pico-8 play session: hold → + tap 🅾, after a click and taps of 🅾, ❎, 🅾+❎, 🅾 in the second before t = 0

[t = 1 s] hold → ~1s, tap 🅾 ~2×
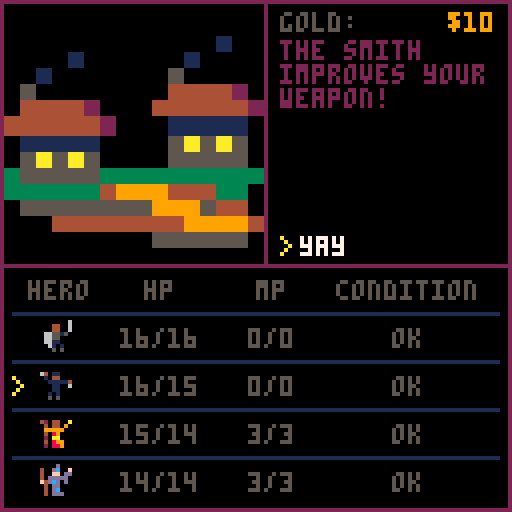
[t = 2 s] hold → ~2s, tap 🅾 ~4×
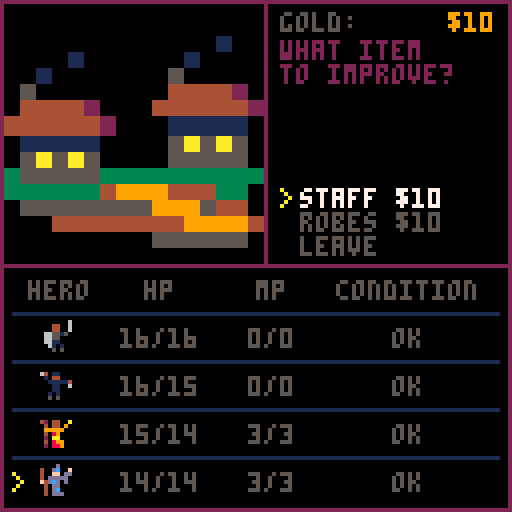
[t = 4 s] hold → ~4s, tap 🅾 ~7×
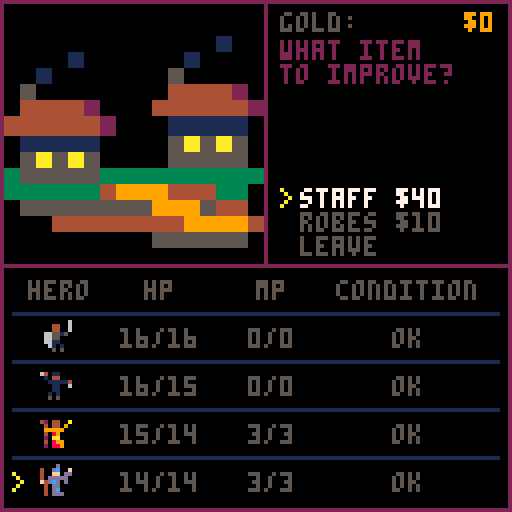
[t = 8 s] hold → ~8s, tap 🅾 ~14×
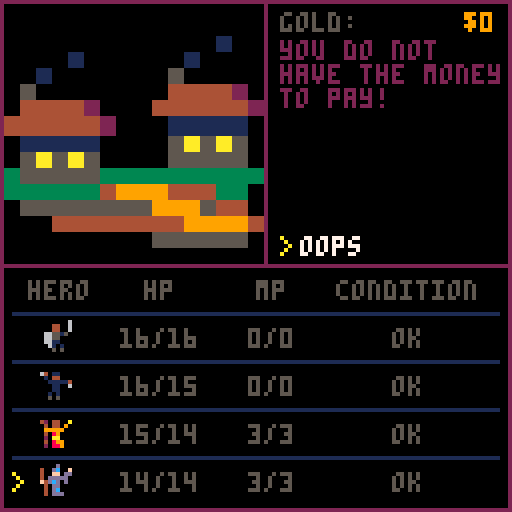

pico-8 cartridge
version 8
__lua__
-- dungeo: the lich queen
-- by cc

function mod16( x )
return x % 16
end

function d( sides )
if (sides < 2) then return sides end
return flr(rnd(sides)) + 1
end

function pickfrom( table )
return table[ d( #table ) ]
end

function copy( table )
local acopy = {}
for k,v in pairs( table) do
acopy[k] = v
end
return acopy
end

function round( c )
return flr( c + 0.499 )
end

function indexof( table, key )
for i = 1, #table do
if (table[i] == key) then return i end
end
return 0
end

function printr( str, x, y, c )
local w = 4 * #str
print( str, x-w, y, c )
end

function printc( str, x, y, c )
local w = 4 * #str
print( str, x-round( w/2 ), y, c )
end

function switchto( newcontroller )
isdirty = true
if (controller.blur != nil) then controller.blur() end
controller = newcontroller
if (controller.focus != nil) then controller.focus() end
end

function setactivehero( tohero )
activehero = tohero
isdirty = true
end

controller = {}

function _init()

cartdata("bdi_dungeo")

print( " ", 0, 70, 15 )

gamestate.newgame()

switchto( mainmenu ) -- controller_town )

end

function _update()

if (controller.update ~= nil) then controller.update() end

end

function _draw()

if (controller.draw ~= nil) then controller.draw() end

end

mainmenu = {
focus = function()
gamestate.newgame()
choice = 1
isdirty = true
mainmenu.options = {}
if (dget(0) == 1) then
add( mainmenu.options, { "load game", function()
gamestate.loadgame()
switchto( controller_town )
end })
end
add( mainmenu.options, { "new  game", function()
switchto( controller_town )
end })
end,
update = function()
if (btnp(2)) then
choice = max( 1, choice - 1 )
sfx(4)
isdirty = true
end
if (btnp(3)) then
choice = min( #mainmenu.options, choice + 1 )
sfx(4)
isdirty = true
end
if (btnp(4)) then
sfx(5)
mainmenu.options[ choice ][2]()
end
end,
draw = function()
if (not isdirty) then return end
isdirty = false
cls()
sspr( 0,32,64,32, 0, 0, 128, 64 )
printc( "can you defeat the lich queen?", 64, 60, 7 )
for i = 1, #mainmenu.options do
if (i == choice) then
printc( "> " .. mainmenu.options[i][1] .. " <", 64, 68 + i * 6, 10 )
else
printc( mainmenu.options[i][1], 64, 68 + i * 6, 5 )
end
end
printc( "arrow keys to select / move", 64, 95, 1 )
printc( "z to choose", 64, 101, 1 )
printc( "x to cancel", 64, 107, 1 )
end,
}



controller_camp = {

focus = function()
sfx(5)
setactivehero( 0 )
controller_choose_hero.show(
"examine who?",
function( hero )
controller_examine_hero.examine( hero )
end,
0, 0,
function()
switchto( controller_explore )
end
);
end

}

controller_examine_hero = {
examine = function( hero )
setactivehero( hero )
controller_examine_hero.hero = hero
controller_examine_hero.portrait = hero.portrait
local options = {}
add( options,
{ "stats",
function()
isdirty = true
controller_hero_stats.examine( controller_examine_hero.hero )
end })
if (hero.spellcaster) then
add( options,
{ "cast spell",
function()
controller_cast_spell_in_camp.choose( controller_examine_hero.hero )
end })
end
add( options,
{ "cancel",
function()
switchto( controller_camp )
end })
controller_modal.show(
"what to do?",
options,
controller_examine_hero.portrait[1], controller_examine_hero.portrait[2],
function()
switchto( controller_camp )
end )
end,
}

controller_camp_spell = {
}

controller_hero_stats = {
examine = function(hero)
controller_hero_stats.hero = hero
controller_hero_stats.portrait = hero.portrait
switchto( controller_hero_stats )
end,
update = function()
if (btnp(4) or btnp(5)) then
sfx(4)
controller_examine_hero.examine( controller_hero_stats.hero )
end
end,
draw = function()

if (not isdirty) then return end
isdirty = false

local hero = controller_hero_stats.hero

gamestate.draw()

rectfill( 0,0,66,66,0)
sspr(controller_hero_stats.portrait[1],controller_hero_stats.portrait[2],16,16,1,1,65,65)
rect( 0, 0, 66, 66, 2 )

rect( 66, 0, 127, 66, 2 )
rectfill( 66, 0, 127, 8, 2 )

printc( "lvl " .. hero.level .. " " .. hero.name, 96, 2, 7 )

local y = 10
y = controller_hero_stats.drawrow( y, "     xp: ", hero.xp, 6 )
y = controller_hero_stats.drawrow( y, " muscle: ", hero.strength, 6 )
y = controller_hero_stats.drawrow( y, " smarts: ", hero.intelligence, 6 )
y = controller_hero_stats.drawrow( y, "agility: ", hero.dexterity, 6 )
y = controller_hero_stats.drawrow( y, "   grit: ", hero.constitution, 6 )

printc( "+" .. hero.weapon .. " " .. hero.weaponname, 96, y, 6 )
y += 6

printc( "+" .. hero.armor .. " " .. hero.armorname, 96, y, 6 )
y += 6

if (hero.shieldname ~= "none") then
printc( "+" .. hero.shield .. " " .. hero.shieldname, 96, y, 6 )
end

rect( 0, 66, 127,127, 2 )

end,

drawrow = function( y, label, value, color )
print( "         " .. value, 70, y, color )
print( label, 70, y, 2 )
return y + 6
end,


}

monster = nil

controller_combat_start = {

focus = function()
incombat = true
monster = makemonster( camera.z )
sfx( 6 )
switchto( controller_choose_party_response )
end

}

controller_choose_party_response = {
focus = function()
controller_modal.show(
"you encounter\n" .. monster.number .. " " .. monster.name .. "s.",
{
{ "stand ground",
function()
switchto( controller_choose_options )
end },
{ "run away",
function()
if (d(100) > monster.chase) then
switchto( controller_explore )
else
switchto( controller_choose_options )
end
end },
}, monster.portraitx, monster.portraity )
end
}

controller_choose_options = {
focus = function()
controller_player_option.slot = 1
monster.active = monster.number
switchto( controller_player_option )
end,
}

controller_player_option = {
focus = function()
setactivehero( 0 )
if (monster.number < 1) then
if (monster.name == "lich") then
endgame.finish( "lich queen dead", "you win!", 96,80 )
else
switchto( controller_victory )
end
return
end
if (controller_player_option.slot > #gamestate.heroes) then
switchto( controller_enemy_attack )
return
end
local hero = gamestate.heroes[ controller_player_option.slot ]
if (not gamestate.isactive( hero )) then
controller_player_option.nextplayer()
return
end
setactivehero( hero )
local options = {}
add( options, {
"melee attack", function()
controller_player_option.domelee()
end
})
add( options, {
"defend", function()
controller_player_option.dodefend()
end
})
if (hero.spellcaster) then
add( options, {
"cast spell", function()
controller_player_option.dospellcast()
end
})
end
controller_modal.show(
hero.name .. "\nchoose action:",
options, monster.portraitx, monster.portraity )
end,
nextplayer = function()
controller_player_option.slot += 1
switchto( controller_player_option )
end,
dospellcast = function()
local hero = gamestate.heroes[ controller_player_option.slot ]
controller_cast_spell_in_combat.choose( hero )
end,
domelee = function()
local hero = gamestate.heroes[ controller_player_option.slot ]
local offense = hero.level + hero.strength + hero.weapon + 1
if (hero.attackbonus) then offense += hero.attackbonus end
controller_strike_enemy.strike( hero, offense, 0 )
end,
dodefend = function()
local hero = gamestate.heroes[ controller_player_option.slot ]
local defense = hero.level + hero.dexterity + hero.armor + 1
if (hero.shield ~= "none") then defense += hero.shield + 1 end
local options = { { "okay", function()
controller_player_option.nextplayer()
end } }
if (d(defense) > d(monster.offense)) then
sfx(8)
monster.active -= 1
controller_modal.show(
hero.name .. "\ndefends!",
options, monster.portraitx, monster.portraity )
else
sfx(7)
controller_modal.show(
hero.name .. "\nfails to\ndefend!",
options, monster.portraitx, monster.portraity )
end
end,
}

controller_strike_enemy = {
strike = function( hero, offense, attacktype )
local defense = monster.defense
if (attacktype ~= 0) then
defense = 0
end
local damage = d(offense) - d(defense)
if (damage < 1) then
sfx(7)
controller_modal.show(
hero.name .. "\nmisses!",
{
{ "okay", function()
controller_player_option.nextplayer()
end }
}, monster.portraitx, monster.portraity )
return
end
monster.hp -= damage
local t = hero.name .. " deals\n" .. damage .. " damage\n" .. "to " .. monster.name
if (monster.hp < 1) then
sfx(9)
t = t .. ",\nkilling it!\n" .. hero.name .. " gets\n" .. camera.z .. "xp!"
monster.number -= 1
monster.active -= 1
hero.xp += camera.z
monster.hp = monster.maxhp
else
sfx(8)
t = t .. "!"
end
controller_modal.show(
t,
{
{ "okay", function()
controller_player_option.nextplayer()
end }
}, monster.portraitx, monster.portraity )
end
}

controller_victory = {
focus = function()
setactivehero( 0 )
sfx( 10 )
override( chest )
controller_modal.show(
monster.name .. "s\nare defeated!",
{
{ "yay", function()
switchto( controller_explore )
controller_explore.didmove()
end }
}, monster.portraitx, monster.portraity )
monster = nil
end
}

controller_enemy_attack = {
focus = function()
local hero = gamestate.randomactiveplayer()
if (hero == nil) then
endgame.finish( "all heroes out", "you lose", 80,80 )
return
end
if (monster.active < 1) then
switchto( controller_choose_party_response )
return
end
monster.active -= 1
local offense = monster.offense  --  ramp monsters by enemy
offense += camera.z * camera.z -- ramp monsters by level
local defense = hero.level + hero.dexterity + hero.armor + hero.shield + 1
local damage = d(offense) - d(defense)
local t = monster.name .. "\nattacks\n" .. hero.name .. " and\n"
if (damage < 1) then
t = t .. "misses!"
sfx(7)
else
t = t .. "hits for " .. damage .. "\ndamage!\n"
if (monster.poisonous and d(100) < camera.z * 10) then
hero.condition = max( 1, hero.condition )
t = t .. hero.name .. " \npoisoned!"
end
if (monster.stones and d(100) < camera.z * 5) then
hero.condition = max( 2, hero.condition )
t = t .. hero.name .. " \npetrified!"
end
hero.hp = max( hero.hp - damage, 0 )
if (hero.hp == 0) then
t = t .. hero.name .. " dies!"
sfx(9)
else
sfx(8)
end
end
controller_modal.show(
t,
{
{ "okay", function()
controller_enemy_attack.nextmonster()
end }
}, monster.portraitx, monster.portraity )
return
end,
nextmonster = function()
switchto( controller_enemy_attack )
end,
}

controller_explore = {

update = function()
if (btnp(0)) then
camera.facing -= 1
if (camera.facing < 1) then camera.facing = 4 end
isdirty = true
sfx( 0 )
end
if (btnp(1)) then
camera.facing += 1
if (camera.facing > 4) then camera.facing = 1 end
isdirty = true
sfx( 0 )
end
if (btnp(2)) then
local forward = camtile( camera, 0, 1 )
local facing = facings[ camera.facing ]
local amount = 1
camera.x += facing.forward.dx * forward.tile.move
camera.y += facing.forward.dy * forward.tile.move
sfx( forward.tile.sfx )
isdirty = true
if (forward.tile.move > 0) then
controller_explore.didmove()
end
end
if (btnp(3)) then
local backward = camtile( camera, 0, -1 )
local canmovebackward = true
facing = facings[ camera.facing ]
camera.x -= facing.forward.dx * backward.tile.move
camera.y -= facing.forward.dy * backward.tile.move
sfx( backward.tile.sfx )
isdirty = true
if (backward.tile.move > 0) then
controller_explore.didmove()
end
end
if (btnp(5)) then
switchto( controller_camp );
end
end,

didmove = function()
camera.x = mod16( camera.x )
camera.y = mod16( camera.y )

for i = 1,#gamestate.heroes do
local hero = gamestate.heroes[i]
if (hero.condition == 2 and hero.hp > 0) then
if (d(100) < 10) then
hero.hp = max( 1, hero.hp - 1 )
end
end
end

thinghere = camtile( camera, 0, 0 )
if (thinghere.contents.sfx > 0) then
sfx( thinghere.contents.sfx )
end
if (thinghere.contents == upladder) then
switchto( controller_ladder_up )
return
end
if (thinghere.contents == downladder) then
switchto( controller_ladder_down )
return
end
if (thinghere.contents == chest) then
switchto( controller_open_chest )
return
end
if (thinghere.contents == fountain) then
switchto( controller_fountain )
return
end
if (thinghere.contents == empty) then
if (d(100) < 10) then
switchto( controller_combat_start )
return
end
end
end,

draw = function()
if (not isdirty) then return end
isdirty = false
drawmazeview()
gamestate.draw()
end,

}


controller_fountain = {

focus = function()
controller_modal.show(
"you find a\nfountain.\ndrink?",
{
{ "drink",
function()
controller_fountain.drink()
end },
{ "do not drink",
function()
switchto( controller_explore )
end },
}, 0, 0 )
end,
drink = function()

override( fountainx )
local val = d(4)
local t = "refreshing!"

if (val == 1) then
sfx(3)
t = "it heals\nyour group!"
for i = 1,#gamestate.heroes do
local hero = gamestate.heroes[ i ]
hero.condition = 0
hero.hp = min( gamestate.maxhp( hero ), hero.hp + d(10))
end
end

if (val == 2) then
local hero = pickfrom( gamestate.heroes )
if (hero.hp > 0 and camera.z > 1) then
if (hero.condition == 0) then
sfx(6)
hero.condition = 1
t = "oh no! it is\npoisonous!"
end
end
end

if (val == 3) then
sfx(7)
local found = d(10) + camera.z*2
t = "you find\n$" .. found .. "\nin the\nfountain!"
gamestate.gold += found
end

if (val == 4) then
sfx(3)
t = "it energizes\nyour group!"
for i = 1,#gamestate.heroes do
local hero = gamestate.heroes[ i ]
hero.mp = min( gamestate.maxmp( hero ), hero.mp + 5 )
end
end

controller_modal.notice(
t,
"okay",
0,0,
function()
switchto( controller_explore )
end
)
end,

}





gamestate = {

newgame = function()
contentoverrides = {}
gamestate.gold = 20
camera = { facing = 1, x = 1, y = 1, z = 1 }
gamestate.heroes = {}

add( gamestate.heroes,
{
name= "soldier",
hpperlevel= 5,
weaponname = "sword",
armorname = "chain",
shieldname = "shield",
portrait = { 16, 64 },
attackbonus = 10,
spellcaster = false,

icon = 192,
strength = 1,
intelligence = 1,
dexterity = 1,
constitution = 1,
hp = 16,
mp = 0,
condition = 0,
weapon = 0,
armor = 0,
shield = 0,
accessory = 0,
xp = 0,
level = 1,
class = 1
})
add( gamestate.heroes,
{
name= "rogue",
hpperlevel= 4,
weaponname = "knife",
armorname = "vest",
shieldname = "shield",
portrait = { 32, 64 },
attackbonus = 5,
spellcaster = false,

icon = 193,
strength = 1,
intelligence = 1,
dexterity = 1,
constitution = 1,
hp = 16,
mp = 0,
condition = 0,
weapon = 0,
armor = 0,
shield = 0,
accessory = 0,
xp = 0,
level = 1,
class = 2
})
add( gamestate.heroes,
{
name= "priest",
hpperlevel= 3,
weaponname = "mace",
armorname = "scale",
shieldname = "none",
portrait = { 48, 64 },
attackbonus = 4,
spellcaster = true,
icon = 194,

strength = 1,
intelligence = 1,
dexterity = 1,
constitution = 1,
hp = 15,
mp = 3,
condition = 0,
weapon = 0,
armor = 0,
shield = 0,
accessory = 0,
xp = 0,
level = 1,
class = 3
})
add( gamestate.heroes,
{
name= "mage",
hpperlevel= 2,
weaponname = "staff",
armorname = "robes",
shieldname = "none",
portrait = { 64, 64 },
attackbonus = 2,
spellcaster = true,

icon = 195,
strength = 1,
intelligence = 1,
dexterity = 1,
constitution = 1,
hp = 14,
mp = 3,
condition = 0,
weapon = 0,
armor = 0,
shield = 0,
accessory = 0,
xp = 0,
level = 1,
class = 4
})

end,

conditionlabel = function( hero )
if (hero.hp < 1) then return { "dead", 8 } end
if (hero.condition == 1) then return { "poisoned", 11 } end
if (hero.condition == 2) then return { "stone", 7 } end
return { "ok", 5 }
end,

isactive = function( hero )
if (hero.hp < 1) then return false end
if (hero.condition == 2) then return false end
return true
end,

randomactiveplayer = function()
local actives = {}
for i = 1,#gamestate.heroes do
local hero = gamestate.heroes[i]
if (gamestate.isactive( hero )) then
add( actives, hero )
end
end
if (#actives == 0) then return nil end
return actives[ d( #actives ) ]
end,

draw = function()

rectfill( 67, 0, 127, 66, 0 )
rect( 66, 0, 127, 66, 2 )

rectfill( 0, 67, 127, 127, 0 )

print( 'gold:', 70, 3, 5 )
printr( '$' .. gamestate.gold, 124, 3, 9 )

printc( 'hero', 15, 70, 5 )
printc( 'hp', 40, 70, 5 )
printc( 'mp', 68, 70, 5 )
printc( 'condition', 102, 70, 5 )
for i = 1,#(gamestate.heroes) do
local hero = gamestate.heroes[i]
if (activehero == hero) then
print( ">", 3, 66 + i * 12 + 4, 10 )
end
line( 3, 66 + i * 12, 124, 66 + i * 12, 1 )
spr( hero.icon, 10, 66 + i * 12 + 2 )
if ( hero.hp < 1 ) then
printc( "dead", 40, 66 + i*12 + 4, 8 )
else
printc( hero.hp .. "/" .. gamestate.maxhp( hero ), 40, 66 + i*12 + 4, 5 )
end
printc( hero.mp .. "/" .. gamestate.maxmp( hero ), 68, 66 + i*12 + 4, 5 )

local condition = gamestate.conditionlabel( hero )
printc( condition[1], 102, 66 + i*12 + 4, condition[2] )
end

rect( 0, 66, 127,127, 2 )

end,

maxhp = function( hero )
local hp = 10 + hero.constitution
local hpperlevel = 3
if (hero.class == 1) then hpperlevel = 5 end
if (hero.class == 2) then hpperlevel = 4 end
hp += hpperlevel * hero.level
if (hp > 99) then return 99 end
return hp
end,

maxmp = function( hero )
if (hero.class == 1) then return 0 end
if (hero.class == 2) then return 0 end
return hero.intelligence + hero.level * 2
end,

xptonextlevel = function( hero )
return (hero.level+1) * (hero.level+1) - hero.xp
end,

heal = function( hero, amount )
if (hero.hp < 1) then return end
hero.hp = min( hero.hp + amount, gamestate.maxhp( hero ))
end,

energize = function( hero, amount )
hero.mp = min( hero.mp + amount, gamestate.maxmp( hero ))
end,

savegame = function()

dset( 0, 1 )
dset( 1, gamestate.gold )
dset( 2, camera.x )
dset( 3, camera.y )
dset( 4, camera.z )

for slot=1,4 do
gamestate.savehero( slot, gamestate.heroes[ slot ] )
end

end,



loadgame = function()

gamestate.newgame()

if (dget(0) ~= 1) then return end

gamestate.gold = dget( 1 )
camera.x = dget( 2 )
camera.y = dget( 3 )
camera.z = dget( 4 )

for i = 1,4 do
gamestate.loadhero( i )
end

end,

savehero = function( heroslot, hero )

local base = (heroslot-1) * 14 + 5

if (hero == nil) then
dset( base, 0 )
return
end

dset( base, hero.icon )
dset( base + 1, hero.strength )
dset( base + 2, hero.intelligence )
dset( base + 3, hero.dexterity )
dset( base + 4, hero.constitution )
dset( base + 5, hero.hp )
dset( base + 6, hero.mp )
dset( base + 7, hero.condition )
dset( base + 8, hero.weapon )
dset( base + 9, hero.armor )
dset( base + 10, hero.shield )
dset( base + 11, hero.xp )
dset( base + 12, hero.level )

end,

loadhero = function( heroslot )

local hero = gamestate.heroes[ heroslot ]

local base = (heroslot-1) * 14 + 5
if (dget(base) == 0) then return nil end

hero.icon = dget( base )
hero.strength = dget( base + 1 )
hero.intelligence = dget( base + 2 )
hero.dexterity = dget( base + 3 )
hero.constitution = dget( base + 4 )
hero.hp = dget( base + 5 )
hero.mp = dget( base + 6 )
hero.condition = dget( base + 7 )
hero.weapon = dget( base + 8 )
hero.armor = dget( base + 9 )
hero.shield = dget( base + 10 )
hero.xp = dget( base + 11 )
hero.level = dget( base + 12 )

return hero

end

}
controller_ladder_down = {

focus = function()
controller_modal.show(
"you find a\nladder down.\nclimb down?",
{
{ "climb down", function()
isdirty = true;
camera.z += 1;
switchto( controller_explore )
end },
{ "stay", function()
switchto( controller_explore )
end },
}, 0, 0 )
end

}


controller_ladder_up = {

focus = function()
controller_modal.show(
"you find a\nladder up.\nclimb up?",
{
{ "climb up",
function()
if (camera.z == 1) then
switchto( controller_town )
else
camera.z -= 1
switchto( controller_explore )
end
end },
{ "stay",
function()
switchto( controller_explore )
end },
}, 0, 0 )
end

}



spells = {}

add( spells, {
name = "locate",
class = {3},
level = 1,
incombat = false,
outcombat = true,
cast= function( hero )
endspell(
"you are at:\n" ..
camera.x .. " east\n" ..
camera.y .. " south\n" ..
camera.z .. " down\n" ..
"facing " .. facings[ camera.facing ].label,
hero )
end
})

add( spells, {
name = "escape",
class = {4},
level = 5,
incombat = true,
outcombat = true,
cast= function( hero )
if (camera.z > 3) then
endspell( "escape spell\nfizzles!\noh, no!", hero )
return
end
sfx(3)
camera.x = 1
camera.y = 1
camera.z = 1
monster = nil
switchto( controller_town )
return
end
})

add( spells, {
name = "fleetfoot",
class = {3},
level = 1,
incombat = true,
outcombat = false,
cast= function( hero )
monster.chase = monster.chase - 50
endspell( "party's feet\nmove faster!", hero )
end
})

add( spells, {
name = "stunbolt",
class = {3,4},
level = 1,
incombat = true,
outcombat = false,
cast= function( hero )
monster.active -= 1
endspell( "you stun\n" .. monster.name .. "!", hero )
end
})

add( spells, {
name = "cure",
class = {3},
level = 3,
incombat = true,
outcombat = true,
cast= function( hero )
local portrait = spellportrait( hero )
controller_choose_hero.show(
"cure who?",
function( recipient )
if (recipient.hp < 1) then
endspell( "the spell\nfizzles!", hero )
return
end
recipient.condition = 0
recipient.hp = min( gamestate.maxhp( recipient ), recipient.hp + d(10))
endspell( "you heal them\na bit and\ncure any\nconditions!", hero )
end,
portrait.x, portrait.y,
function()
end
);
end
})

add( spells, {
name = "heal",
class = {3},
level = 2,
incombat = true,
outcombat = true,
cast= function( hero )
local portrait = spellportrait( hero )
controller_choose_hero.show(
"cure who?",
function( recipient )
if (recipient.hp < 1) then
endspell( "the spell\nfizzles!", hero )
return
end
recipient.hp = min( gamestate.maxhp( recipient ), recipient.hp + d(10) + hero.intelligence)
endspell( "you heal them\na bit and\ncure any\nconditions!", hero )
end,
portrait.x, portrait.y,
function()
end
);
end
})

add( spells, {
name = "allheal",
class = {3},
level = 5,
incombat = true,
outcombat = true,
cast= function( hero )
local portrait = spellportrait( hero )
for i=1,#gamestate.heroes do
local hero = gamestate.heroes[i]
hero.hp = min( gamestate.maxhp( hero ),
hero.hp + d( hero.intelligence + hero.level + 3 ))
end
endspell( "you heal\nthe party!", hero )
end
})

add( spells, {
name = "holy bolt",
class = {3},
level = 1,
incombat = true,
outcombat = false,
cast= function( hero )
local offense = hero.intelligence * 2 + 1
if (monster.isundead == true) then
offense = offense + hero.level * hero.level + 3
end
controller_strike_enemy.strike( hero, offense, 1 )
end
})

add( spells, {
name = "firebolt",
class = {4},
level = 1,
incombat = true,
outcombat = false,
cast= function( hero )
local offense = hero.level * 2 + hero.intelligence * 2 + 3
controller_strike_enemy.strike( hero, offense, 1 )
end
})

function spellportrait( hero )
local px = hero.portrait[1]
local py = hero.portrait[2]
if (monster ~= nil) then
px = monster.portraitx
py = monster.portraity
end
return { x = px, y = py }
end

function endspell( withtext, hero )
local portrait = spellportrait( hero )
local action = function()
switchto( controller_explore )
end
if (monster ~= nil) then
action = function()
controller_player_option.nextplayer()
end
end
controller_modal.notice(
withtext,
"continue",
portrait.x, portrait.y, action
)
end

function findspellsfor( hero )
local options = {}
for i = 1,#spells do
local spell = spells[i]
local addspell = true
if (indexof( spell.class, hero.class ) == 0) then addspell = false end
if (monster == nil and spell.outcombat == false) then addspell = false end
if (monster ~= nil and spell.incombat == false) then addspell = false end
if (spell.level > hero.mp) then addspell = false end
if (spell.level > hero.level) then addspell = false end
if (addspell) then
add( options, {
spell.level .. ": " .. spell.name, function()
hero.mp -= spell.level
spell.cast( hero )
end
})
end
end
return options
end

controller_cast_spell_in_combat = {
choose = function( hero )
local options = findspellsfor( hero )
if (#options == 0) then
controller_modal.notice(
"no spells\nyou can\ncast right\nnow.",
"okay",
monster.portraitx,
monster.portraity,
function()
switchto( controller_player_option )
end
)
return
end
controller_modal.show(
"cast spell?",
options,
monster.portraitx,
monster.portraity,
function()
switchto( controller_player_option )
end
)
end
}

controller_cast_spell_in_camp = {
choose = function( hero )
controller_cast_spell_in_camp.hero = hero
local options = findspellsfor( hero )
if (#options == 0) then
controller_modal.notice(
"no spells\nyou can\ncast right\nnow.",
"okay",
hero.portrait[1], hero.portrait[2],
function()
controller_examine_hero.examine( controller_cast_spell_in_camp.hero )
end
)
return
end
controller_modal.show(
"cast spell?",
options,
hero.portrait[1], hero.portrait[2],
function()
controller_examine_hero.examine( controller_cast_spell_in_camp.hero )
end
)
end
}

cls()

isdirty = true

camera = { facing = 1, x = 1, y = 1, z = 1 }

facings = {
{ forward = { dx = 1, dy = 0 }, left = { dx = 0, dy = 1 }, label = "east" },
{ forward = { dx = 0, dy = 1 }, left = { dx = -1, dy = 0 }, label = "south" },
{ forward = { dx = -1, dy = 0 }, left = { dx = 0, dy = -1 }, label = "west" },
{ forward = { dx = 0, dy = -1 }, left = { dx = 1, dy = 0 }, label = "north" }
}

contentoverrides = {}

map = {
{
"################",
"#<             #",
"#   ########## #",
"#   +        # #",
"# ########## # #",
"# ##> ##   # # #",
"# ##  ## f   # #",
"# ###s##   # # #",
"# #$  ###### # #",
"# #$ >###### # #",
"# ##########+# #",
"# f##f    f#   #",
"# ###>     #>  #",
"# #####++##### #",
"#              #",
"################",
},
{
"################",
"  ##f##   #   # ",
"f ## ## f # f # ",
"  ## ##   #   # ",
" ##   ## ### ###",
"+## < ##+###+###",
"  +   +         ",
"# ##############",
"# ###      +   #",
"# s #<##s### f #",
"# #>###$ # +   #",
"#+######## #####",
"#   #<  ## #<  #",
"# f ### ## ### #",
"#   ##f        #",
"################",
},
{
"################",
"#             ##",
"#+########f## ##",
"#   ###f##### ##",
"#   s    >### ##",
"#   ###f##### ##",
"#   #########+##",
"#+#+#######    #",
"# #   +        #",
"# ###+#####   f#",
"# #<      ###+##",
"#+###+### #    #",
"#   #   # +    #",
"#   +   #####+##",
"#f  #   +     ##",
"################",
},
{
"################",
"#####===########",
"#####=f=########",
"#####= ====#####",
"#####=   <=#####",
"#===== ====#####",
"#=$    =########",
"#===== ===######",
"#####=  f=######",
"#####== ==######",
"######= =#######",
"####=== ===#####",
"####=$   $=#####",
"####=======#####",
"################",
"################",
}
}

empty = { move = 1, sfx = 0 }
door = { tleft = 8, ttop = 0, transparent = -1, block = 0, move = 2, sfx = 2 }
secret = { tleft = 24, ttop = 0, transparent = -1, block = 0, move = 2, sfx = 2 }
wall = { tleft = 24, ttop = 0, transparent = -1, block = 0, move = 0, sfx = 1 }
wall2 = { tleft = 56, ttop = 16, transparent = -1, block = 0, move = 0, sfx = 1 }
chest = { tleft = 56, ttop = 0, transparent = 1, move = 1, sfx = 3 }
fountain = { tleft = 72, ttop = 0, transparent = 2, move = 1, sfx = 3 }
fountainx = { tleft = 72, ttop = 16, transparent = 2, move = 1, sfx = 0 }
downladder = { tleft = 88, ttop = 0, transparent = 3, move = 1, sfx = 3 }
upladder = { tleft = 104, ttop = 0, transparent = 3, move = 1, sfx = 3 }
vines1 = { tleft = 8, ttop = 16, transparent = 9, move = 1, sfx = 0 }
vines2 = { tleft = 24, ttop = 16, transparent = 9, move = 1, sfx = 0 }

darkening = {
{ 0,0,0,0,0,0 }, {1,1,1,0,0,0}, { 2,2,1,1,0,0 }, {3,3,3,1,1,0},
{ 4,2,2,1,1,0 }, {5,5,1,1,1,0}, { 6,6,13,5,1,0}, {7,7,6,13,1,0},
{ 8,8,2,2,1,0 }, {9,4,2,2,1,0}, {10,9,4,2,1,0}, {11,11,3,3,1,0},
{12,12,13,5,1,0}, {13,13,5,1,0,0}, {14,14,4,2,1,0}, {15,9,4,2,1,0} }

function tileat( x, y, z )
if (x < 0) then return tileat( x+16, y, z ) end
if (x >= 16) then return tileat( x-16, y, z ) end
if (y < 0) then return tileat( x, y+16, z ) end
if (y >= 16) then return tileat( x, y-16, z ) end
local glyph = sub( map[z][y+1], x+1, x+1 )

if (indexof( {" ","f",">","<","$","1","2"}, glyph ) > 0) then return empty end
if (glyph == "+") then return door end
if (glyph == "s") then return secret end
if (glyph == "=") then return wall2 end

return wall

end

function override( withwhat )
overrideat( camera.x, camera.y, camera.z, withwhat )
end

function overrideat( x, y, z, withwhat )

x = mod16(x)
y = mod16(y)

local here = contentsat( x, y, z )
if (here == downladder) then return end
if (here == upladder) then return end

local key = x .. ":" .. y .. ":" .. z
contentoverrides[ key ] = withwhat
end

function contentsat( x, y, z )

x = mod16(x)
y = mod16(y)

local glyph = sub( map[z][y+1], x+1, x+1 )

local key = x .. ":" .. y .. ":" .. z
if (contentoverrides[key] ~= nil) then return contentoverrides[key] end

if (glyph == "f") then return fountain end
if (glyph == ">") then return downladder end
if (glyph == "<") then return upladder end
if (glyph == "$") then return chest end
if (glyph == "1") then return vines1 end
if (glyph == "2") then return vines2 end
return empty

end

function camtile( cam, stepsleft, stepsforward )

local facing = facings[ cam.facing ]
local x = mod16(cam.x)
local y = mod16(cam.y)
local z = mod16(cam.z)

x = x + stepsforward * facing.forward.dx
y = y + stepsforward * facing.forward.dy
x = x + stepsleft * facing.left.dx
y = y + stepsleft * facing.left.dy

return { tile = tileat( x, y, z ), contents = contentsat( x, y, z ) }

end





function drawflat( projection, depth, tile )

if (tile == empty) then return end

for x=0,projection[width] do
ramp = x / projection[width]
height = round( (projection[left_height] + 0.5) * (1.0 - ramp) +
(projection[right_height] + 0.5) * ramp )
top = round( projection[left_top] * (1.0 - ramp) +
projection[right_top] * ramp)
for y=0,height do
vramp = y/height
c = sget( round( ramp * 15 ) + tile.tleft,
round( vramp * 15 ) + tile.ttop )
if (c ~= tile.transparent) then
c = darkening[c+1][depth+1]
pset( projection[left] + x, top + y, c )
end
end
end
end


function drawmazeview()

local tilehere

clip( 0, 0, 66, 66 )
rectfill( 0, 0, 66, 66, 0 )



front = 1
side = 2
contents = 3

for i=1, #projections do
local projection = projections[i]
projection[brush] = nil
local tile = camtile( camera, projection[to_left], projection[forward] )
if (projection[tiletype] == contents) then
projection[brush] = tile.contents
else
projection[brush] = tile.tile
end
end

local projectionsdrawn = 0


local shoulddraw = true
for i=1, #projections do
local thisprojection = projections[i]
if (thisprojection[brush] == empty) then
else
local visiblerange = {
max( 0, thisprojection[left] ),
min( 65, thisprojection[left] + thisprojection[width] )
}
for j=i+1, #projections do
local futureprojection = projections[j]
if (futureprojection[tiletype] == contents) then
elseif (futureprojection[brush] == empty) then
else
occlude( visiblerange, {
futureprojection[left],
futureprojection[left] + futureprojection[width]
})
end
end
if (visiblerange[2] > visiblerange[1]) then
projectionsdrawn += 1
drawflat( thisprojection, thisprojection[depth], thisprojection[brush] )
end
end

end

clip()

rect( 0, 0, 66, 66, 2 )

end

function occlude( visiblerange, overlapper )
if (overlapper[1] <= visiblerange[1]) then
visiblerange[1] = max( visiblerange[1], overlapper[2] )
end
if (overlapper[2] >= visiblerange[2]) then
visiblerange[2] = min( visiblerange[2], overlapper[1] )
end
end



controller_modal = {
notice = function( text, prompt, imagex, imagey, action )
controller_modal.show( text,
{ { prompt, action } },
imagex, imagey,
action
)
end,
show = function( textofchoice, choicelist, imagex, imagey, cancelaction )
controller_modal.text = textofchoice
controller_modal.choices = choicelist
controller_modal.imagex = imagex
controller_modal.imagey = imagey
controller_choose_sprite.cancel = cancelaction
switchto( controller_modal )
end,
focus = function()
choice = 1
isdirty = true
end,
update = function()
if (btnp(2)) then
choice = max( choice - 1, 1 )
sfx(4)
isdirty = true
end
if (btnp(3)) then
choice = min( choice + 1, #controller_modal.choices )
sfx(4)
isdirty = true
end
if (btnp(4)) then
isdirty = true
sfx(5)
controller_modal.choices[ choice ][2]()
end
if (btnp(5)) then
sfx(1)
if (controller_choose_sprite.cancel ~= nil) then
controller_choose_sprite.cancel()
end
end
end,
draw = function()
if (not isdirty) then return end
isdirty = false
rectfill( 0,0,66,66,0)
if (controller_modal.imagex == 0 and controller_modal.imagey == 0) then
drawmazeview()
else
sspr(controller_modal.imagex,controller_modal.imagey,16,16,1,1,65,65)
end
rect( 0, 0, 66, 66, 2 )
gamestate.draw()
print( controller_modal.text, 70, 10, 2 )
for i = 1, #controller_modal.choices do
local y = 66 - #controller_modal.choices*6 + i*6 - 7
if (i == choice) then
print( ">", 70, y, 10 )
print( controller_modal.choices[i][1], 75, y, 7 )
else
print( controller_modal.choices[i][1], 75, y, 5 )
end
end

showmonstercount()
end,
}

controller_choose_hero = {
show = function( textofchoice, choiceaction, imagex, imagey, cancelaction )
controller_choose_hero.choiceaction = choiceaction
local options = {}
for i = 1, #gamestate.heroes do
add( options, { gamestate.heroes[i].icon,
function( which )
controller_choose_hero.choiceaction( gamestate.heroes[ which ] )
end } )
end
controller_choose_sprite.show( textofchoice, options, imagex, imagey, cancelaction )
end,
}


controller_choose_sprite = {
show = function( textofchoice, choicelist, imagex, imagey, cancelaction )
controller_choose_sprite.text = textofchoice
controller_choose_sprite.choices = choicelist
controller_choose_sprite.imagex = imagex
controller_choose_sprite.imagey = imagey
controller_choose_sprite.cancel = cancelaction
switchto( controller_choose_sprite )
end,
focus = function()
choice = 1
isdirty = true
end,
update = function()
if (btnp(0)) then
choice = max( choice - 1, 1 )
sfx(4)
isdirty = true
end
if (btnp(1)) then
choice = min( choice + 1, #controller_choose_sprite.choices )
sfx(4)
isdirty = true
end
if (btnp(4)) then
isdirty = true
sfx(5)
controller_choose_sprite.choices[ choice ][2](choice)
end
if (btnp(5)) then
sfx(1)
if (controller_choose_sprite.cancel ~= nil) then
controller_choose_sprite.cancel()
end
end
end,
draw = function()
if (not isdirty) then return end
isdirty = false
rectfill( 0,0,66,66,0)
if (controller_choose_sprite.imagex == 0 and controller_choose_sprite.imagey == 0) then
drawmazeview()
else
sspr(controller_choose_sprite.imagex,controller_choose_sprite.imagey,16,16,1,1,65,65)
end
rect( 0, 0, 66, 66, 2 )
gamestate.draw()
print( controller_choose_sprite.text, 70, 10, 2 )
local totalwidth = #controller_choose_sprite.choices * 12
local x = 66 + 31 - totalwidth/2 + 1
local y = 54
for i = 1, #controller_choose_sprite.choices do
spr( controller_choose_sprite.choices[i][1], x, y )
if (i == choice) then
rect( x-2, y-2, x+9, y+9, 9 )
end
x = x + 12
end
showmonstercount()
end,
}


function showmonstercount()
if (monster ~= nil) then
rectfill( 33 - 5, 66 - 4, 33 + 4, 66 + 3, 0 )
rect( 33 - 5, 66 - 4, 33 + 5, 66 + 4, 2 )
printc( monster.number .. "", 34, 66-2, 8 )
end
end


endgame = {
finish = function(text1,text2,portraitx,portraity)
endgame.info = { text1, text2, portraitx, portraity }
setactivehero( 0 )
monster = nil
choice = -64
switchto( endgame )
end,
update = function()
if (btnp(5)) then switchto( mainmenu ) end
end,
draw = function()
local info = endgame.info
palt(0, false)
fadeout()
choice = min( 0, choice + 2 )
sspr(info[3],info[4],16,16,32,choice,64,64)
rect(32,choice,96,choice+64,5)
rectfill( 32, 64, 96, 78, 0 )
rect( 32, 64, 96, 78, 5 )
printc( info[1], 65, 66, 7 )
printc( info[2], 64, 66+6, 7 )
printc( "x: main menu", 65, 107, 5 )
end,
}

function fadeout()
for i=1,900 do
x = d(128)-1
y = d(128)-1
pset( x, y, darkening[pget( x, y )+1][4])
end
end

monsters = {
rat = {
name = "rat",
portraitx = 16,
portraity = 80,
number = 8,
numberperlevel = 1,
maxhp = 2,
hpperlevel = 1,
chase = 50,
offense = 2,
defense = 2,
},
snake = {
name = "snake",
portraitx = 32,
portraity = 80,
number = 1,
numberperlevel = 1,
maxhp = 5,
hpperlevel = 2,
chase = 50,
offense = 4,
defense = 4,
poisonous = 1
},
skeleton = {
name = "skeleton",
portraitx = 80,
portraity = 64,
number = 4,
numberperlevel = 1,
maxhp = 10,
hpperlevel = 2,
chase = 50,
offense = 5,
defense = 5,
isundead = true,
},
fanatic = {
name = "fanatic",
portraitx = 0,
portraity = 80,
number = 4,
numberperlevel = 1,
maxhp = 10,
hpperlevel = 2,
chase = 50,
offense = 4,
defense = 4,
},
orc = {
name = "orc",
portraitx = 96,
portraity = 64,
number = 3,
numberperlevel = 1,
maxhp = 12,
hpperlevel = 3,
chase = 50,
offense = 4,
defense = 4,
},
medusa = {
name = "medusa",
portraitx = 48,
portraity = 80,
number = 1,
numberperlevel = 0,
maxhp = 30,
hpperlevel = 5,
chase = 100,
offense = 10,
defense = 10,
stones = 1,
},
lich = {
name = "lich",
portraitx = 112,
portraity = 80,
number = 1,
numberperlevel = 0,
maxhp = 1000,
hpperlevel = 0,
chase = 200,
offense = 20,
defense = 20,
isundead = 1,
}
}

monstersbylevel = {
{ "rat", "orc", "fanatic" },
{ "rat", "skeleton", "orc" },
{ "skeleton", "orc", "snake", "medusa" },
{ "lich" },
}

function makemonster(forlevel)
local monstertype = pickfrom( monstersbylevel[ forlevel ] )
local monster = copy( monsters[ monstertype ] )
monster.number = d( monster.number ) + (forlevel - 1) * monster.numberperlevel
monster.maxhp += (forlevel - 1) * monster.hpperlevel
monster.hp = monster.maxhp
monster.offense += forlevel * 3
monster.defense += forlevel * 3
monster.chase += forlevel * 3
return monster
end

controller_open_chest = {

focus = function()
controller_modal.show(
"you find a\nchest.\nopen it?",
{
{ "open it",
function()
override( empty )
gamestate.gold += 7 + d(5) + 5 * camera.z
isdirty = true
switchto( controller_explore )
end },
{ "ignore it",
function()
switchto( controller_explore )
end },
}, 0, 0 )
end

}





front = 1
side = 2
contents = 3

to_left = 1
forward = 2
depth = 3
tiletype = 4
left = 5
width = 6
left_top = 7
right_top = 8
left_height = 9
right_height = 10
brush = 11


projections = {

{ 0, 5, 4, front, 29, 8, 29, 29, 8, 8 },      -- (0, 5 front)
{ -1, 4, 4, side, 26, 3, 26, 29, 14, 8 },      -- (-1 4 side)
{ -1, 4, 4, front, 13, 13, 26, 26, 14, 14 },    -- (-1 4 front)
{ 1, 4, 4, side, 37, 3, 29, 26, 8, 14 },      -- (1 4 side)
{ 1, 4, 4, front, 40, 13, 26, 26, 14, 14 },      -- (1 4 front)
{ 0, 4, 4, contents, 27, 12, 28, 28, 12, 12 },    -- (0 4, contents)
{ 0, 4, 3, front, 26, 14, 26, 26, 14, 14 },      -- (0 4, front)
{ -2, 3, 4, side, 1, 12, 22, 26, 22, 14 },      -- (-2 3, side)
{ 2, 3, 4, side, 53, 12, 26, 22, 14, 22 },      -- (2 3, side)
{ -1, 3, 3, contents, 1, 20, 24, 24, 20, 20 },    -- (-1 3, contents)
{ -1, 3, 3, side, 22, 4, 22, 26, 22, 14 },      -- (-1 3, side)
{ -1, 3, 3, front, 0, 22, 22, 22, 22, 22 },      -- (-1 3, front)
{ 1, 3, 3, contents, 45, 20, 24, 24, 20, 20 },    -- (1 3, contents)
{ 1, 3, 3, side, 40, 4, 26, 22, 14, 22 },      -- (1 3, side)
{ 1, 3, 3, front, 44, 22, 22, 22, 22, 22 },      -- (1 3, front)
{ 0, 3, 3, contents, 23, 20, 24, 24, 20, 20 },    -- (0 3, contents)
{ 0, 3, 2, front, 22, 22, 22, 22, 22, 22 },      -- (0 3, front)
{ -1, 2, 1, contents, -13, 28, 19, 19, 28, 28 },  -- (-1,2, contents)
{ -1, 2, 2, side, 17, 5, 17, 22, 32, 22 },      -- (-1 2, side)
{ -1, 2, 2, front, -14, 31, 17, 17, 32, 32 },    -- (-1,2, front)
{ 1, 2, 1, contents, 51, 28, 19, 19, 28, 28 },    -- (1,2, contents)
{ 1, 2, 2, side, 44, 5, 22, 17, 22, 32 },      -- (1 2, side)
{ 1, 2, 2, front, 49, 31, 17, 17, 32, 32 },      -- (1,2, front)
{ 0, 2, 1, contents, 19, 28, 19, 19, 28, 28 },    -- (0,2, contents)
{ 0, 2, 1, front, 17, 32, 17, 17, 32, 32 },      -- (0,2, front)
{ -1, 1, 1, contents, -37, 44, 11, 11, 44, 44 },  -- (-1, 1, contents)
{ -1, 1, 1, side, 9, 8, 9, 17, 48, 32 },      -- (-1, 1, side)
{ -1, 1, 1, front, -39, 48, 9, 9, 48, 48 },      -- (-1, 1 front)
{ 1, 1, 0, contents, 59, 44, 11, 11, 44, 44 },    -- (1, 1, contents)
{ 1, 1, 1, side, 49, 8, 17, 9, 32, 48 },      -- (1, 1, side)
{ 1, 1, 1, front, 57, 49, 9, 9, 48, 48 },      -- (1, 1 front)
{ 0, 1, 0, contents, 11, 44, 11, 11, 44, 44 },    -- (0, 1, contents)
{ 0, 1, 0, front, 9, 48, 9, 9, 48, 48 },      -- (0, 1 front)
{ -1, 0, 0, side, -2, 11, -2, 9, 70, 48 },      -- (-1,0,side)
{ 1, 0, 0, side, 57, 11, 9, -2, 48, 70 },      -- (1,0,side)
{ 0, 0, 0, contents, 4, 58, 4, 4, 58, 58 }      -- (0, 0 interior)

}

controller_town = {

focus = function()
setactivehero( 0 )
controller_modal.show(
"sleepy hollow.\nwhere to go?",
{
{ "blacksmith", function()
switchto( controller_smith )
end },
{ "inn", function()
switchto( controller_inn )
end },
{ "tavern", function()
switchto( controller_tavern )
end },
{ "temple", function()
switchto( controller_temple )
end },
{ "dungeon", function()
switchto( controller_explore )
end }
}, 0, 64 )
end,

}

controller_tavern = {
focus = function()
if (gamestate.gold < 5) then
controller_modal.notice(
"you do not have\nenough gold\n(costs $5.)",
"darn",
0, 64,
function()
switchto( controller_town )
end)
return
end
controller_tavern_review.player = 1
controller_modal.show(
"visit the\npub to reflect\non your\nexperiences\nand save game?\n(costs $5)",
{
{ "cheers!", function()
gamestate.gold -= 5
switchto( controller_tavern_review )
end
},
{ "not now", function()
switchto( controller_town )
end
}
},
0, 64,
function()
switchto( controller_town )
end)
return
end
}

controller_tavern_review = {
focus = function()
if (controller_tavern_review.player > #gamestate.heroes) then
gamestate.savegame()
switchto( controller_town )
return
end
local hero = gamestate.heroes[ controller_tavern_review.player ]
setactivehero( hero )
controller_tavern_review.hero = hero
controller_tavern_review.player += 1
local tolevel = gamestate.xptonextlevel( hero )
if (tolevel > 0) then
controller_modal.notice(
hero.name .. " needs\n" ..
tolevel .. "xp\nto level up.",
"okay",
0, 64,
function()
switchto( controller_tavern_review )
end)
return
end
controller_tavern_review.hero.level += 1
controller_modal.show(
hero.name .. "\nlevels up!\nhuzzah!",
{
{ "+1 muscle", function()
controller_tavern_review.hero.strength += 1
switchto( controller_tavern_review )
end
},
{ "+1 smarts", function()
controller_tavern_review.hero.intelligence += 1
switchto( controller_tavern_review )
end
},
{ "+1 agility", function()
controller_tavern_review.hero.dexterity += 1
switchto( controller_tavern_review )
end
},
{ "+1 grit", function()
controller_tavern_review.hero.constitution += 1
switchto( controller_tavern_review )
end
},
},
0, 64,
function()
switchto( controller_tavern_review )
end)
end,
}

controller_temple = {
focus = function()
setactivehero( 0 )
controller_choose_hero.show(
"examine who?",
function( hero )
controller_temple.offerhealing( hero )
end,
0, 64,
function()
switchto( controller_town )
end
);
end,
offerhealing = function( hero )
setactivehero( hero )
controller_temple.hero = hero
local cost = 0
local t = hero.name .. " needs:\n"
if (hero.hp < 1) then
cost += max(100, hero.level * hero.level * 10)
t = t .. " * raising\n"
end
if (hero.condition == 1) then
cost += max(10, hero.level * 10)
t = t .. " * detox\n"
end
if (hero.condition == 2) then
cost += max(50, hero.level * hero.level * 5)
t = t .. " * destone\n"
end
if (cost == 0) then
controller_modal.notice(
"that hero\nappears fine.",
"okay",
0, 64,
function()
switchto( controller_temple )
end)
return
end
t = t .. "\ncost: $" .. cost
if (cost > gamestate.gold) then
t = t .. "\nnot enough\ngold!"
controller_modal.notice(
t,
"darn",
0, 64,
function()
switchto( controller_temple )
end)
return
end
controller_temple.cost = cost
controller_modal.show(
t,
{
{ "okay do it", function()
controller_temple.confirm()
end },
{ "never mind", function()
switchto( controller_temple )
end },
}, 0, 64,
function()
switchto( controller_temple )
end )
end,
confirm = function()
local hero = controller_temple.hero
if (hero.hp < 1) then
hero.hp = 1
end
gamestate.gold -= controller_temple.cost
hero.condition = 0
controller_modal.notice(
"the priests\nlay hands and\nchant.\n\nsuccess!",
"thanks",
0, 64,
function()
switchto( controller_temple )
end)
return
end,
}

controller_smith = {
focus = function()
setactivehero( 0 )
controller_choose_hero.show(
"who enters?",
function( hero )
controller_smith.enter( hero )
end,
0, 64,
function()
switchto( controller_town )
end
);
end,
enter = function( hero )
controller_smith_chosen.hero = hero
switchto( controller_smith_chosen )
end,
}

controller_smith_chosen = {
focus = function()
local hero = controller_smith_chosen.hero
setactivehero( hero )
local options = {}
add( options, {
hero.weaponname .. " $" .. controller_smith_chosen.costtoimproveweapon( hero ),
function()
controller_smith_chosen.improveweapon()
end })
add( options, {
hero.armorname .. " $" .. controller_smith_chosen.costtoimprovearmor( hero ),
function()
controller_smith_chosen.improvearmor()
end })
if( hero.shieldname ~= "none" ) then
add( options, {
"shield $" .. controller_smith_chosen.costtoimproveshield( hero ),
function()
controller_smith_chosen.improveshield()
end })
end
add( options, { "leave",
function()
switchto( controller_smith )
end })
controller_modal.show( "what item\nto improve?", options, 0, 64, function()
switchto( controller_smith )
end );
end,
costtoimproveweapon = function( hero )
return (hero.weapon + 1) * (hero.weapon + 1) * 10
end,
costtoimprovearmor = function( hero )
return (hero.armor + 1) * (hero.armor + 1) * 10
end,
costtoimproveshield = function( hero )
return (hero.shield + 1) * (hero.shield + 1) * 5
end,
improveweapon = function()
local cost = controller_smith_chosen.costtoimproveweapon( controller_smith_chosen.hero )
if (gamestate.gold < cost) then
controller_smith_chosen.reject();
return
end
gamestate.gold -= cost
local hero = controller_smith_chosen.hero
hero.weapon += 1
controller_modal.show(
"the smith\nimproves your\nweapon!",
{
{ "yay", function()
switchto( controller_smith )
end }
}, 0, 64 )
end,
improvearmor = function()
local cost = controller_smith_chosen.costtoimprovearmor( controller_smith_chosen.hero )
if (gamestate.gold < cost) then
controller_smith_chosen.reject();
return
end
gamestate.gold -= cost
local hero = controller_smith_chosen.hero
hero.armor += 1
controller_modal.show(
"the smith\nimproves your\narmor!",
{
{ "yay", function()
switchto( controller_smith )
end }
}, 0, 64 )
end,
improveshield = function()
local cost = controller_smith_chosen.costtoimproveshield( controller_smith_chosen.hero )
if (gamestate.gold < cost) then
controller_smith_chosen.reject();
return
end
gamestate.gold -= cost
local hero = controller_smith_chosen.hero
hero.shield += 1
controller_modal.show(
"the smith\nimproves your\nshield!",
{
{ "yay", function()
switchto( controller_smith )
end }
}, 0, 64 )
end,
reject = function()
controller_modal.show(
"you do not\nhave the money\nto pay!",
{
{ "oops", function()
switchto( controller_smith )
end }
}, 0, 64 )
end,
}

controller_inn = {

focus = function()

if (gamestate.gold < 10) then
controller_modal.show(
"naughty nymph\nyou don't have\nenough gold to\nstay here.\nit costs $10.\nsorry!",
{
{ "leave", function()
switchto( controller_town )
end }
}, 0, 64 )
else
controller_modal.show(
"naughty nymph\nwant to stay?\nit costs $10",
{
{ "stay night", function()
controller_inn.stay()
end },
{ "leave", function()
switchto( controller_town )
end }
}, 0, 64 )
end

end,

stay = function()
contentoverrides = {}
gamestate.gold -= 10
for i = 1,#gamestate.heroes do
gamestate.heal( gamestate.heroes[i], 99 )
gamestate.energize( gamestate.heroes[i], 99 )
end
controller_modal.show(
"naughty nymph\n\nyou stay the\nnight and wake\nup refreshed!",
{
{ "ok", function()
switchto( controller_town )
end }
}, 0, 64 )
end,


}
__gfx__
00000000111111111111111111111111111111110000000000000000111111111111111122222222222222223333333333333333000000000000000000000000
00000000166655666655666116665566665566610666556666533660111111111111111122222222222222223333333333333333301104000040110300000000
007007001666556666556661166655666655666106665566665b3660111111111111111122222222222222223333333333333333330004244240003300000000
000770001550000000000551155555555555555105555555555305501111111111111111222227c2222222223333333333333333333304000040333300000000
0007700015602222222205611566655666655661056665566663566011111111111111112222c22c2c7222223333333333333333333304244240333300000000
0070070015602444444205611566655666655661056665566b30566011111111111111112222722cc22c22223333333333333333333304000040333300000000
0000000015502444444205511555555555555551055555555305555011111111111111112222c205502722223333333333333333333304033040333300000000
0000000016502444444206511666556666556661066655666355666011110000000111112222c205602c22223333333333333333333330333303333300000000
00000000165024444442065116665566665566610666556333b56660111020444440111122000000000000223333303333033333333333333333333300000000
00000000155024444442055115555555555555510555555b00355550111042044444011120665665665665023333040330403333333333333333333300000000
00000000156024444662056115666556666556610566655066335660111002044044011122015555555510223333040000403333333333333333333300000000
00000000156024444662056115666556666556610566655666035660111020000a00011122201111111102223333042442403333333333333333333300000000
000000001550244444420551155555555555555105555555555b5550111024040a04011122220000000022223333040000403333333333333333333300000000
00000000165024444442065116665566665566610666556666536660111024044044011122222201502222223300042442400033333333333333333300000000
00000000165024444442065116665566665566610666556666506660100002044444011122222015660222223011040000401103333333333333333300000000
00000000155024444442055115555555555555510555555555555550110000000000011122220155566022220000000000000000333333333333333300000000
0000000090b333333333bb0990bb333333333b090000080560000000222222222222222222222222222222220000000000000000000000000000000000000000
00000000990300b000030099903030bb0b003b0900009005600980002fff44ffff44fff222222222222222220000000000000000000000000000000000000000
00000000990300a0303b09999030b3030a0030a00000a005600a00002fff44ffff44fff222222222222222220000000000000000000000000000000000000000
00000000990b0900303009990a0903030090b9090006660560666000244444444444444222222222222222220000000000000000000000000000000000000000
000000009990b090303b099990990303090b0999000055011055000024fff44ffff44ff222222222222222220000000000000000000000000000000000000000
000000009990b090b00b09999990b00b090b0999000001556650000024fff44ffff44ff222222220022222220000000000000000000000000000000000000000
0000000099903090b00b0999990a090b090309990000000000000000244444444444444222222205502222220000000000000000000000000000000000000000
000000009903090a0030999999909900a003099900000000000000002fff44ffff44fff222222205602222220000000000000000000000000000000000000000
0000000099903090990a0999999999990030999900000000000000002fff44ffff44fff222000000000000220000000000000000000000000000000000000000
000000009990b099999099999999999990b099990000000000000000244444444444444220665665665665020000000000000000000000000000000000000000
00000000990a09999999999999999999990a0999000000000000000024fff44ffff44ff222015555555510220000000000000000000000000000000000000000
0000000099909999999999999999999999909999000000000000000024fff44ffff44ff222201111111102220000000000000000000000000000000000000000
00000000999999999999999999999999999999990000000000000000244444444444444222220000000022220000000000000000000000000000000000000000
000000009999999999999999999999999999999900000000000000002fff44ffff44fff222222201502222220000000000000000000000000000000000000000
000000009999999999999999999999999999999900000000000000002fff44ffff44fff222222015660222220000000000000000000000000000000000000000
00000000999999999999999999999999999999990000000000000000244444444444444222220155566022220000000000000000000000000000000000000000
00000000000000000000000000000000000000000000000000000000000000000000000000000000000000000000000000000000000000000000000000000000
00000000000000000000000000000000000000000000000000000000000000000000000000000000000000000000000000000000000000000000000000000000
00000000000000000000000000000000000000000000000000000000000000000000000000000000000000000000000000000000000000000000000000000000
00000000000000000000000000000000000000000000000000000000000000000000000000000000000000000000000000000000000000000000000000000000
00000000000000000000000000000000000000000000000000000000000000000000000000000000000000000000000000000000000000000000000000000000
00000000000000000000000000000000000000000000000000000000000000000000000000000000000000000000000000000000000000000000000000000000
00000000000000000000000000000000000000000000000000000000000000000000000000000000000000000000000000000000000000000000000000000000
00aaaaa990009999900aaa0aa0000099a0000aaa99909aaaaaaa0000999000000000000000000000000000000000000000000000000000000000000000000000
000aaa09990009990000a000aa00000a000aaa0000900aaa00090099909990000000000000000000000000000000000000000000000000000000000000000000
000aa900990009aa0000a000aa90000a00aaa00000000aaa00000099000990000000000000000000000000000000000000000000000000000000000000000000
000aa90099900aaa0000a000a999000a00aaa00000000aaa00900999000999000000000000000000000000000000000000000000000000000000000000000000
000a990099900aaa0000a0009099a00a00a9900000000aaa9990099900099a000000000000000000000000000000000000000000000000000000000000000000
000a990099a00aaa0000a000900aaa0a0099900aaaa00aaa0090099900099a000000000000000000000000000000000000000000000000000000000000000000
000999009aa00aaa000090009000aaaa00999000aaa00aa90000099900099a000000000000000000000000000000000000000000000000000000000000000000
00099900aaa00aaa0000900090000aaa00099000aaa00a99000909990009aa000000000000000000000000000000000000000000000000000000000000000000
00099900aaa000a990090000a00000a900099a00aaa0099900090999000aaa000000000000000000000000000000000000000000000000000000000000000000
00099a00aaa000099990000aaa00000900000aaaaaa0999999990999000aaa000000000000000000000000000000000000000000000000000000000000000000
0009aa00aa0000000000000000000000000000000000000000000099000aa0000000000000000000000000000000000000000000000000000000000000000000
000aaa0aaa000000000000000000000000000000000000000000009990aaa0000000000000000000000000000000000000000000000000000000000000000000
009aaaaaa0009999999aaaaaaaa99999aaaaaaaa9999999999990000aaa000000000000000000000000000000000000000000000000000000000000000000000
00000000000000000000000000000000000000000000000000000000000000000000000000000000000000000000000000000000000000000000000000000000
00000000000000000000000000000000000000000000000000000000000000000000000000000000000000000000000000000000000000000000000000000000
00aaa09009099900000a000a009900a00a000000990090090999099a0a0009000000000000000000000000000000000000000000000000000000000000000000
000a009009090000000a00090900a0a00a00000900909009090009000aa009000000000000000000000000000000000000000000000000000000000000000000
000a009999099900000a0009090000aaaa0000090090900909990aaa0a0a09000000000000000000000000000000000000000000000000000000000000000000
000a009009090000000a00090a00a0a00a0000090090900909000a000a0099000000000000000000000000000000000000000000000000000000000000000000
000900900909aa00000aa90900aa00a00900000099000990099a0aaa0a0009000000000000000000000000000000000000000000000000000000000000000000
00000000000000000000000000000000000000000090000000000000000000000000000000000000000000000000000000000000000000000000000000000000
00000000000000000000000000000000000000000000000000000000000000000000000000000000000000000000000000000000000000000000000000000000
00000000000000000000000000000000000000000000000000000000000000000000000000000000000000000000000000000000000000000000000000000000
00000000000000000000000000000000000000000000000000000000000000000000000000000000000000000000000000000000000000000000000000000000
00000000000000000000000000000000000000000000000000000000000000000000000000000000000000000000000000000000000000000000000000000000
000000000000000000000244400056000000000000000000000000000000a700b33f3f33b00000dd000000000000000000000000000000000000000000001000
00000000000000000000244444005670000111100011100000000000000a00903f3f3f3b00000ddc000000007770000000000000000000000100011111000000
00000000000001000000222422005670001111110110011100000000000900a03f3f43333b000dcc000000067676000000000000bbb00b00000011ccc1100010
0000100000010000000027027000567000111111101100000000000000009a0034f4f3ff3000dddd0000000670600000a000000333b3b30010011cc7cc110000
0010000000500000000024444400567000072074000000000000000000009700b34f4ff30000dddd00000005677700007a09000818bb30001001cc7a7cc11000
05000000004444200000020004005670004424410011110000000000000044400b4fff3b000ccccc00024405060600009790000bbbb3000000011cc7a7cc1000
044442000444444206666024400056700011111001111111000444400004222000444300555555550000220040000000094b00a11a300000000011ccc7cc1000
44444420001111105666600000005670000111100111100000244444000444400b00000dd55000050006000044440000903bb0333303bb0000100111ccc11100
01111100005a5a505666660566005670000000000000011100222422000042200004400d55fffff000660040420000000033b00000333bb0100000011111c100
05a5a50000555550566666055660567000011901100000110027027000090000000441000044f44f00000244206600000003040033033bbb100001000001c100
35555533333333335666660555095670042429777777701100244244000998800d0401600007e076006090220005560000300340000330bb110000000011c100
33333349994443305566660055509999a42429666666100100220004009988000d100166006feff6000960000000006000331034033003b311110000111cc100
05555555599954405566660005500000a4242955550000000002004400998000011001d66066666600957600000006560033100040003bb301c111001c1c1101
0004444444499994555566000006556002220900000100000902244099998000001101d1606eee6520005760000006060003103304bb0b310111c11111c11000
0000000005555550055550050500665000000000110004448900000099988000000101d1d0566650222005760000000000000000003bb0000001cccc11110010
000000000000000005555050500655600000000000004242880889900988000000001111110555010020005700000000000000033033b00010011cc110000000
0009000077777700000002ee2200000000000000000000000000003bbbb000000000000000000000000000000000000000000001111000000000000000c00000
00029077aaaaaa700000000ee22000000000bbbbb0000000bbbb0333333bb0000000000000000000000000000000000000000001c1170000000000000c7c0650
000027aaaa000aa70000000445442222000bb033bb000000333bb33000333ba00000000000000000000006666660500000000001111110000000000000c00656
00fff9a000000000000000454442eee00033bb003bb000003033300333033337000000000000000000066666666605000000000011c110000567770000000656
04f4f29000000000005004444400ee00003bb30703b3000000330003300000000000000000000000006666666666605000000000011110005567777006006506
04ff409000ffff000005045440112200033b333000bb300030030ff00f03000000000000000000000060066060066050000000000071c0005566777700655656
9944402004fff4f005004444070224020bb03b233bbbbb000303070f700bb0000000000000000000006060606060605000000000001110005555655700065060
29040e00044f44f0005544441022440503b03b822333bb300300fffeff033b000000000000000000006006606006605000077770001c10005500700700105500
00000e00007e0780000444442224420003b033b82203333033b0fffff0033bb0000000000000000030606060606660500077500700c100205500700701060010
00288ee00888888000ee444118222020033a03338226006033b00feef00033b00000000000000000306666666666605007775000501000000066507001506010
002888e0028888800088428202820005033ba0033887007003b000ff000003b00000000000000000006660000006605007776775000060100005050001006010
002288ee0228880000656500200004400033ba9003333000033bb00000300bb00000000000000000006004442240600307765006500600200500000011050210
0002888e0022200000006082004404440003bba90000000000333ba00100bb000000000000000000300222444444003006665006000560000050505101000210
0002288ee00000ee244000000064060400033baa900000000100a337010bba000000000000000000004444444444200305555550005600102006660101002210
00002228882ff2e8622420220060060600003bbaa900000011000070011707000000000000000000022440004442203300555550555002202000000001102110
00000022282002226060000000000006000033baa900000011101000111010000000000000000000004400444420030000000000000000002102102010102100
0000000600000000000000000000d000000000000000000000000000000000000000000000000000000000000000000000000000000000000000000000000000
00044006640110004204400a400dc00f000000000000000000000000000000000000000000000000000000000000000000000000000000000000000000000000
000440060104400004044090400ff0dd000000000000000000000000000000000000000000000000000000000000000000000000000000000000000000000000
06655150001111140999990040ddddd0000000000000000000000000000000000000000000000000000000000000000000000000000000000000000000000000
066550000001100604089000f4dcd0d0000000000000000000000000000000000000000000000000000000000000000000000000000000000000000000000000
0661100000011000020aa000040dd000000000000000000000000000000000000000000000000000000000000000000000000000000000000000000000000000
006101000010100004089900040dc000000000000000000000000000000000000000000000000000000000000000000000000000000000000000000000000000
000505000050500002088900040ddd00000000000000000000000000000000000000000000000000000000000000000000000000000000000000000000000000
00000000000000000000000000000000000000000000000000000000000000000000000000000000000000000000000000000000000000000000000000000000
00000000000000000000000000000000000000000000000000000000000000000000000000000000000000000000000000000000000000000000000000000000
00000000000000000000000000000000000000000000000000000000000000000000000000000000000000000000000000000000000000000000000000000000
00000000000000000000000000000000000000000000000000000000000000000000000000000000000000000000000000000000000000000000000000000000
00000000000000000000000000000000000000000000000000000000000000000000000000000000000000000000000000000000000000000000000000000000
00000000000000000000000000000000000000000000000000000000000000000000000000000000000000000000000000000000000000000000000000000000
00000000000000000000000000000000000000000000000000000000000000000000000000000000000000000000000000000000000000000000000000000000
00000000000000000000000000000000000000000000000000000000000000000000000000000000000000000000000000000000000000000000000000000000
00000000000000000000000000000000000000000000000000000000000000000000000000000000000000000000000000000000000000000000000000000000
00000000000000000000000000000000000000000000000000000000000000000000000000000000000000000000000000000000000000000000000000000000
00000000000000000000000000000000000000000000000000000000000000000000000000000000000000000000000000000000000000000000000000000000
00000000000000000000000000000000000000000000000000000000000000000000000000000000000000000000000000000000000000000000000000000000
00000000000000000000000000000000000000000000000000000000000000000000000000000000000000000000000000000000000000000000000000000000
00000000000000000000000000000000000000000000000000000000000000000000000000000000000000000000000000000000000000000000000000000000
00000000000000000000000000000000000000000000000000000000000000000000000000000000000000000000000000000000000000000000000000000000
00000000000000000000000000000000000000000000000000000000000000000000000000000000000000000000000000000000000000000000000000000000
00000000000000000000000000000000000000000000000000000000000000000000000000000000000000000000000000000000000000000000000000000000
00000000000000000000000000000000000000000000000000000000000000000000000000000000000000000000000000000000000000000000000000000000
00000000000000000000000000000000000000000000000000000000000000000000000000000000000000000000000000000000000000000000000000000000
00000000000000000000000000000000000000000000000000000000000000000000000000000000000000000000000000000000000000000000000000000000
00000000000000000000000000000000000000000000000000000000000000000000000000000000000000000000000000000000000000000000000000000000
00000000000000000000000000000000000000000000000000000000000000000000000000000000000000000000000000000000000000000000000000000000
00000000000000000000000000000000000000000000000000000000000000000000000000000000000000000000000000000000000000000000000000000000
00000000000000000000000000000000000000000000000000000000000000000000000000000000000000000000000000000000000000000000000000000000
__gff__
0000000000000000000000000000000000000000000000000000000000000000000000000000000000000000000000000000000000000000000000000000000000000000000000000000000000000000000000000000000000000000000000000000000000000000000000000000000000000000000000000000000000000000
0000000000000000000000000000000000000000000000000000000000000000000000000000000000000000000000000000000000000000000000000000000000000000000000000000000000000000000000000000000000000000000000000000000000000000000000000000000000000000000000000000000000000000
__map__
0000000000000000000000000000000000000000000000000000000000000000000000000000000000000000000000000000000000000000000000000000000000000000000000000000000000000000000000000000000000000000000000000000000000000000000000000000000000000000000000000000000000000000
0000000000000000000000000000000000000000000000000000000000000000000000000000000000000000000000000000000000000000000000000000000000000000000000000000000000000000000000000000000000000000000000000000000000000000000000000000000000000000000000000000000000000000
0000000000000000000000000000000000000000000000000000000000000000000000000000000000000000000000000000000000000000000000000000000000000000000000000000000000000000000000000000000000000000000000000000000000000000000000000000000000000000000000000000000000000000
0000000000000000000000000000000000000000000000000000000000000000000000000000000000000000000000000000000000000000000000000000000000000000000000000000000000000000000000000000000000000000000000000000000000000000000000000000000000000000000000000000000000000000
0000000000000000000000000000000000000000000000000000000000000000000000000000000000000000000000000000000000000000000000000000000000000000000000000000000000000000000000000000000000000000000000000000000000000000000000000000000000000000000000000000000000000000
0000000000000000000000000000000000000000000000000000000000000000000000000000000000000000000000000000000000000000000000000000000000000000000000000000000000000000000000000000000000000000000000000000000000000000000000000000000000000000000000000000000000000000
0000000000000000000000000000000000000000000000000000000000000000000000000000000000000000000000000000000000000000000000000000000000000000000000000000000000000000000000000000000000000000000000000000000000000000000000000000000000000000000000000000000000000000
0000000000000000000000000000000000000000000000000000000000000000000000000000000000000000000000000000000000000000000000000000000000000000000000000000000000000000000000000000000000000000000000000000000000000000000000000000000000000000000000000000000000000000
0000000000000000000000000000000000000000000000000000000000000000000000000000000000000000000000000000000000000000000000000000000000000000000000000000000000000000000000000000000000000000000000000000000000000000000000000000000000000000000000000000000000000000
0000000000000000000000000000000000000000000000000000000000000000000000000000000000000000000000000000000000000000000000000000000000000000000000000000000000000000000000000000000000000000000000000000000000000000000000000000000000000000000000000000000000000000
0000000000000000000000000000000000000000000000000000000000000000000000000000000000000000000000000000000000000000000000000000000000000000000000000000000000000000000000000000000000000000000000000000000000000000000000000000000000000000000000000000000000000000
0000000000000000000000000000000000000000000000000000000000000000000000000000000000000000000000000000000000000000000000000000000000000000000000000000000000000000000000000000000000000000000000000000000000000000000000000000000000000000000000000000000000000000
0000000000000000000000000000000000000000000000000000000000000000000000000000000000000000000000000000000000000000000000000000000000000000000000000000000000000000000000000000000000000000000000000000000000000000000000000000000000000000000000000000000000000000
0000000000000000000000000000000000000000000000000000000000000000000000000000000000000000000000000000000000000000000000000000000000000000000000000000000000000000000000000000000000000000000000000000000000000000000000000000000000000000000000000000000000000000
0000000000000000000000000000000000000000000000000000000000000000000000000000000000000000000000000000000000000000000000000000000000000000000000000000000000000000000000000000000000000000000000000000000000000000000000000000000000000000000000000000000000000000
0000000000000000000000000000000000000000000000000000000000000000000000000000000000000000000000000000000000000000000000000000000000000000000000000000000000000000000000000000000000000000000000000000000000000000000000000000000000000000000000000000000000000000
0000000000000000000000000000000000000000000000000000000000000000000000000000000000000000000000000000000000000000000000000000000000000000000000000000000000000000000000000000000000000000000000000000000000000000000000000000000000000000000000000000000000000000
0000000000000000000000000000000000000000000000000000000000000000000000000000000000000000000000000000000000000000000000000000000000000000000000000000000000000000000000000000000000000000000000000000000000000000000000000000000000000000000000000000000000000000
0000000000000000000000000000000000000000000000000000000000000000000000000000000000000000000000000000000000000000000000000000000000000000000000000000000000000000000000000000000000000000000000000000000000000000000000000000000000000000000000000000000000000000
0000000000000000000000000000000000000000000000000000000000000000000000000000000000000000000000000000000000000000000000000000000000000000000000000000000000000000000000000000000000000000000000000000000000000000000000000000000000000000000000000000000000000000
0000000000000000000000000000000000000000000000000000000000000000000000000000000000000000000000000000000000000000000000000000000000000000000000000000000000000000000000000000000000000000000000000000000000000000000000000000000000000000000000000000000000000000
0000000000000000000000000000000000000000000000000000000000000000000000000000000000000000000000000000000000000000000000000000000000000000000000000000000000000000000000000000000000000000000000000000000000000000000000000000000000000000000000000000000000000000
0000000000000000000000000000000000000000000000000000000000000000000000000000000000000000000000000000000000000000000000000000000000000000000000000000000000000000000000000000000000000000000000000000000000000000000000000000000000000000000000000000000000000000
0000000000000000000000000000000000000000000000000000000000000000000000000000000000000000000000000000000000000000000000000000000000000000000000000000000000000000000000000000000000000000000000000000000000000000000000000000000000000000000000000000000000000000
0000000000000000000000000000000000000000000000000000000000000000000000000000000000000000000000000000000000000000000000000000000000000000000000000000000000000000000000000000000000000000000000000000000000000000000000000000000000000000000000000000000000000000
0000000000000000000000000000000000000000000000000000000000000000000000000000000000000000000000000000000000000000000000000000000000000000000000000000000000000000000000000000000000000000000000000000000000000000000000000000000000000000000000000000000000000000
0000000000000000000000000000000000000000000000000000000000000000000000000000000000000000000000000000000000000000000000000000000000000000000000000000000000000000000000000000000000000000000000000000000000000000000000000000000000000000000000000000000000000000
0000000000000000000000000000000000000000000000000000000000000000000000000000000000000000000000000000000000000000000000000000000000000000000000000000000000000000000000000000000000000000000000000000000000000000000000000000000000000000000000000000000000000000
0000000000000000000000000000000000000000000000000000000000000000000000000000000000000000000000000000000000000000000000000000000000000000000000000000000000000000000000000000000000000000000000000000000000000000000000000000000000000000000000000000000000000000
0000000000000000000000000000000000000000000000000000000000000000000000000000000000000000000000000000000000000000000000000000000000000000000000000000000000000000000000000000000000000000000000000000000000000000000000000000000000000000000000000000000000000000
0000000000000000000000000000000000000000000000000000000000000000000000000000000000000000000000000000000000000000000000000000000000000000000000000000000000000000000000000000000000000000000000000000000000000000000000000000000000000000000000000000000000000000
0000000000000000000000000000000000000000000000000000000000000000000000000000000000000000000000000000000000000000000000000000000000000000000000000000000000000000000000000000000000000000000000000000000000000000000000000000000000000000000000000000000000000000
